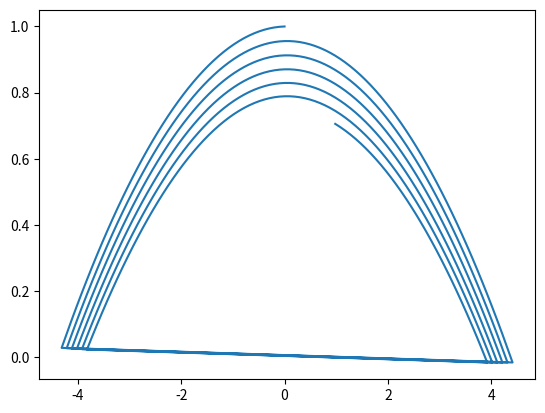

Source code (Python):
import numpy as np
import matplotlib.pyplot as plt

#Constants
h=1.0
m=10.0
g=9.81
dt=0.01
time=5
N=int(time/dt)

x=np.zeros(N+1)
v=np.zeros(N+1)
t=np.zeros(N+1)
x[0]=h
v[0]=0.0
t[0]=0.0

#Loop
for i in range(N):
    if x[i]<1e-3 and v[i]<0.0:
        v[i]=-v[i]
    F=-m*g
    a=F/m
    v[i+1]=v[i]+a*dt
    x[i+1]=x[i]+v[i+1]*dt
    t[i+1]=t[i]+dt

#plt.plot(t,x)
plt.plot(v,x)
#plt.axis('equal')
plt.show()
